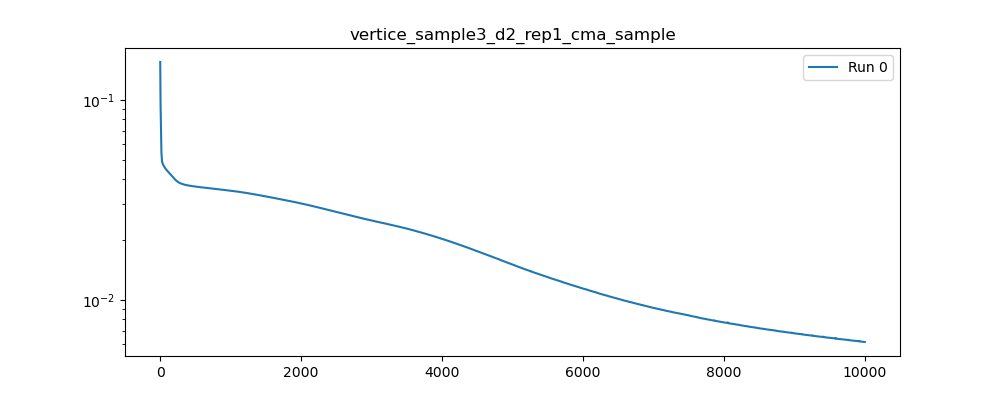

The data file committed next to this chart (first rows):
, 0
0, 0.1546
1, 0.1351
2, 0.1189
3, 0.1072
4, 0.09945
5, 0.09397
6, 0.08928
7, 0.0846
8, 0.07978
9, 0.07494
10, 0.07037
11, 0.0663
12, 0.0629
13, 0.06022
14, 0.05818
15, 0.05666
16, 0.0555
17, 0.05456
18, 0.05373
19, 0.05296
20, 0.05223
21, 0.05154
22, 0.0509
23, 0.05033
24, 0.04985
25, 0.04946
26, 0.04915
27, 0.04892
28, 0.04874
29, 0.04861
30, 0.04851
31, 0.04842
32, 0.04833
33, 0.04824
34, 0.04814
35, 0.04804
36, 0.04793
37, 0.04783
38, 0.04772
39, 0.04762
40, 0.04752
41, 0.04743
42, 0.04735
43, 0.04728
44, 0.04721
45, 0.04714
46, 0.04707
47, 0.047
48, 0.04693
49, 0.04686
50, 0.04678
51, 0.0467
52, 0.04662
53, 0.04655
54, 0.04647
55, 0.0464
56, 0.04633
57, 0.04626
58, 0.04619
59, 0.04613
... 9,940 more rows
